Run: headless pygame with SDL's dummy video driver; simulated clock (each Clock.tick advances the game by its frame time, no real sleeping); random seed 0; keys injected as events and as key.get_pressed() state; no mouse input.
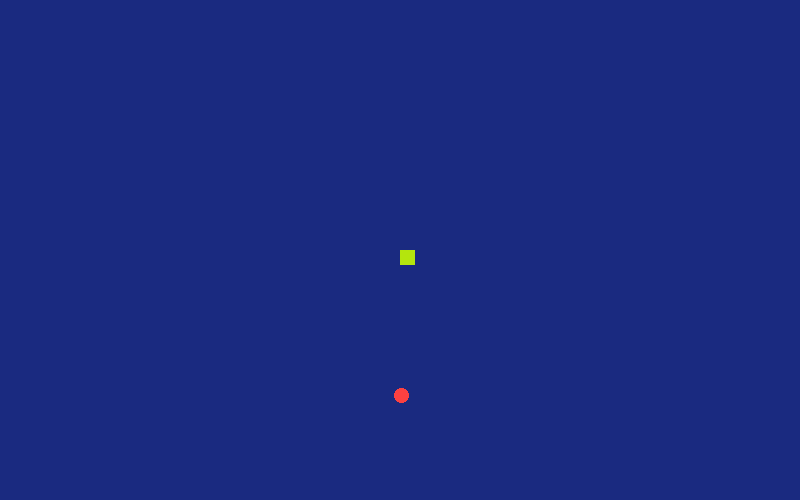
Frame 1 of 4 · flips 1–60 · no input
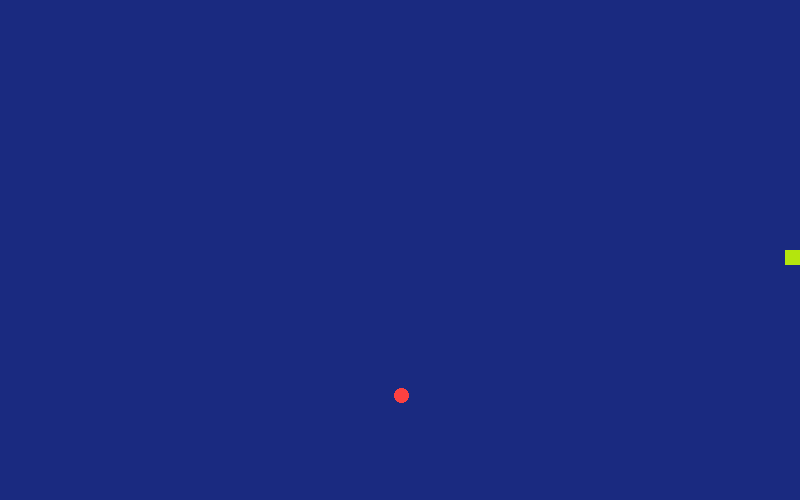
Frame 2 of 4 · flips 61–180 · tapped SPACE, RETURN · held RIGHT (→), D
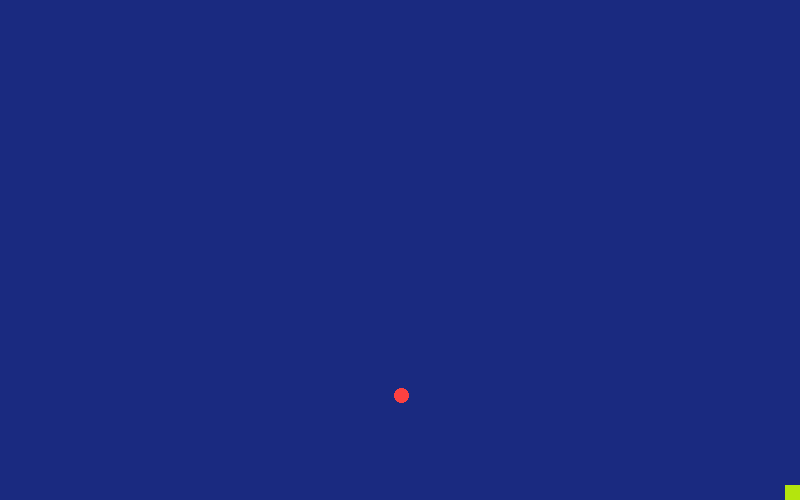
Frame 3 of 4 · flips 181–300 · held DOWN (↓), S
Frame 4 of 4 · flips 301–420 · held LEFT (←), A, UP (↑), W · screen same as frame 2, image omitted

The pygame program that drew these frames:

import pygame
import random

pygame.init()

# Window Settings
Width = 800
Height = 500
Window = pygame.display.set_mode((Width, Height))
pygame.display.set_caption("Snakes Galore!")
Clock = pygame.time.Clock()

# Snake
snake_width = 15
snake_height = 15
snake_x = 400
snake_y = 250
snake_speed = 7  
snake_change_x = 0   
snake_change_y = 0
Snake = pygame.Rect(snake_x, snake_y, snake_width, snake_height)
snake_color = (180, 229, 13)
# Food
Food_radius = 15
Food_x = random.randint(0, Width - Food_radius)
Food_y = random.randint(0, Height - Food_radius)
Food = pygame.Rect(Food_x, Food_y, Food_radius, Food_radius)
# colors
BG_COLOR = (26, 42, 128)
snake_color = (180, 229, 13)
food_color = (251, 65, 65)


# Window Loop
run = True
while run:
    for event in pygame.event.get():
        if event.type == pygame.QUIT:
            run = False

        if event.type == pygame.KEYDOWN:
            if event.key == pygame.K_w:
                snake_change_y = -snake_speed
                snake_change_x = 0
            if event.key == pygame.K_s:  
                snake_change_y = snake_speed
                snake_change_x = 0
            if event.key == pygame.K_a: 
                snake_change_x = -snake_speed
                snake_change_y = 0
            if event.key == pygame.K_d:  
                snake_change_x = snake_speed
                snake_change_y = 0

    # Movement
    snake_x += snake_change_x
    snake_y += snake_change_y
    Snake.x = snake_x
    Snake.y = snake_y

    # Borders
    if Snake.x < 0:
        Snake.x = 0
    if Snake.x > Width - Snake.width:
        Snake.x = Width - Snake.width
    if Snake.y < 0:
        Snake.y = 0
    if Snake.y > Height - Snake.height:
        Snake.y = Height - Snake.height

    # Collision with food
    if Snake.colliderect(Food):
        Food.x = random.randint(0, Width - Food_radius)
        Food.y = random.randint(0, Height - Food_radius)

    # Fill screen
    Window.fill(BG_COLOR)  

    # Draw snake
    pygame.draw.rect(Window, snake_color, Snake)

    # Draw food
    pygame.draw.ellipse(Window, food_color, Food)


    # Refresh
    pygame.display.update()
    Clock.tick(30) 

# Quit
pygame.quit()
